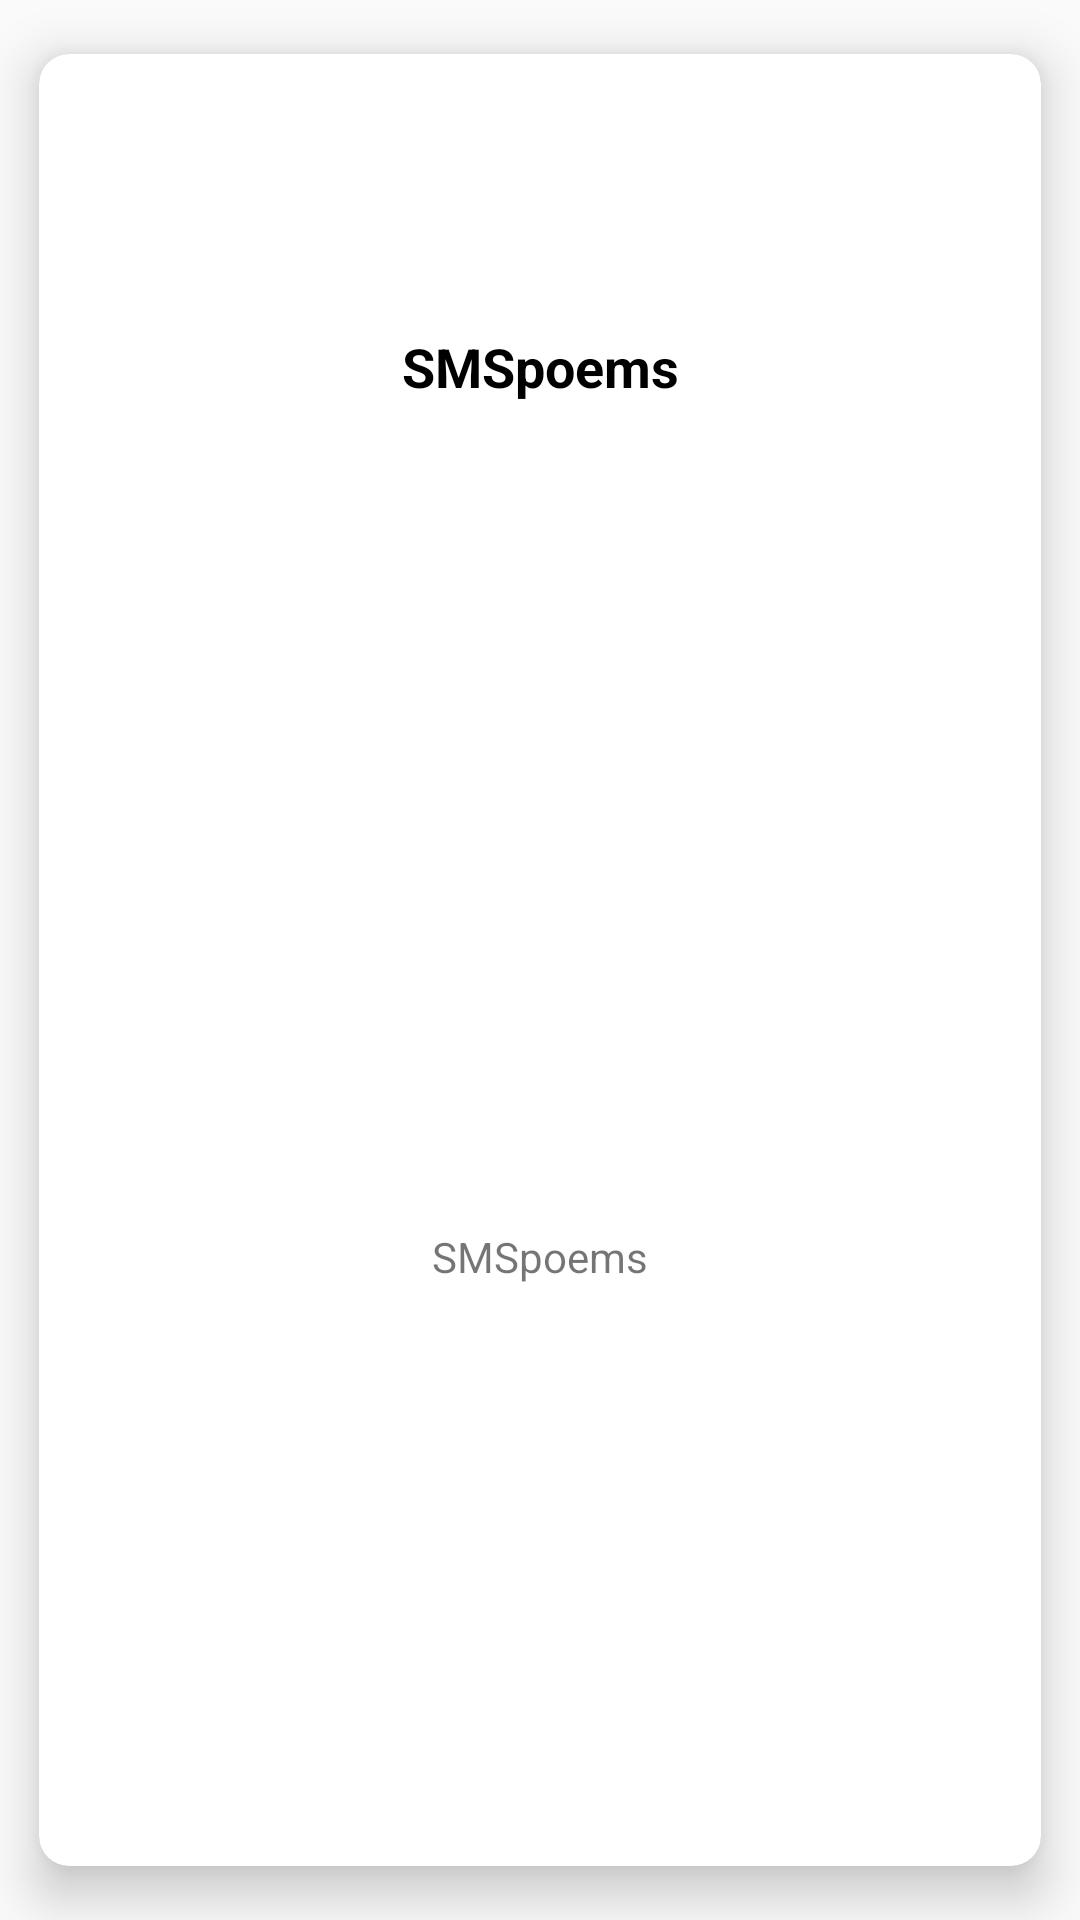

Android layout source for this screen:
<!-- AndroidManifest.xml: application theme Theme.SMSpoems -->
<!-- res/layout/rv_item.xml -->
<?xml version="1.0" encoding="utf-8"?>
<LinearLayout xmlns:android="http://schemas.android.com/apk/res/android"
    xmlns:app="http://schemas.android.com/apk/res-auto"
    android:layout_width="match_parent"
    android:layout_height="150dp"
    android:gravity="center"
    android:orientation="vertical">

    <LinearLayout
        android:layout_width="match_parent"
        android:layout_height="match_parent">

        <androidx.cardview.widget.CardView
            android:layout_width="match_parent"
            android:layout_height="match_parent"
            app:cardCornerRadius="10dp"
            app:cardElevation="10sp"
            app:cardUseCompatPadding="true">

            <LinearLayout
                android:padding="5dp"
                android:layout_width="match_parent"
                android:layout_height="match_parent"
                android:gravity="center"
                android:orientation="vertical">

                <LinearLayout
                    android:layout_weight="2"
                    android:layout_width="match_parent"
                    android:layout_height="match_parent"
                    android:orientation="horizontal">

                    <androidx.constraintlayout.widget.ConstraintLayout
                        android:layout_width="match_parent"
                        android:layout_height="match_parent">


                        <TextView
                            android:id="@+id/titleListId"
                            android:layout_width="wrap_content"
                            android:layout_height="wrap_content"
                            android:textSize="18sp"
                            android:textColor="@color/black"
                            android:textStyle="bold"
                            android:text="@string/app_name"
                            app:layout_constraintBottom_toBottomOf="parent"
                            app:layout_constraintLeft_toLeftOf="parent"
                            app:layout_constraintRight_toRightOf="parent"
                            app:layout_constraintTop_toTopOf="parent" />

                        <ImageView
                            android:id="@+id/heartTitleId"
                            android:layout_width="wrap_content"
                            android:layout_height="wrap_content"
                            app:layout_constraintBottom_toBottomOf="parent"
                            android:src="@drawable/ic_like_empty"
                            app:layout_constraintHorizontal_bias="0.95"
                            app:layout_constraintLeft_toLeftOf="parent"
                            app:layout_constraintRight_toRightOf="parent"
                            app:layout_constraintTop_toTopOf="parent" />

                    </androidx.constraintlayout.widget.ConstraintLayout>


                </LinearLayout>

                <TextView
                    android:layout_weight="1"
                    android:id="@+id/textTitleId"
                    android:gravity="center"
                    android:layout_width="match_parent"
                    android:layout_height="match_parent"
                    android:maxLines="3"
                    android:text="@string/app_name" />

            </LinearLayout>

        </androidx.cardview.widget.CardView>

    </LinearLayout>


</LinearLayout>
<!-- resources referenced by this layout -->
<resources>
  <color name="black">#FF000000</color>
  <string name="app_name">SMSpoems</string>
  <style name="Theme.SMSpoems" parent="Theme.MaterialComponents.DayNight.NoActionBar.Bridge">
          
          <item name="colorPrimary">@color/purple_500</item>
          <item name="colorPrimaryVariant">@color/purple_700</item>
          <item name="colorOnPrimary">@color/white</item>
          
          <item name="colorSecondary">@color/teal_200</item>
          <item name="colorSecondaryVariant">@color/teal_700</item>
          <item name="colorOnSecondary">@color/black</item>
          
          <item name="android:statusBarColor" tools:targetApi="l">?attr/colorPrimaryVariant</item>
          
      </style>
  <color name="purple_500">#F44336</color>
  <color name="purple_700">#F44336</color>
  <color name="white">#FFFFFFFF</color>
  <color name="teal_200">#FF03DAC5</color>
  <color name="teal_700">#FF018786</color>
</resources>
